Labelled photos from "data", an image-classification folder in Slightsmile/Gallblader-Cancer-Detection-DL. The possible labels are: abn, bmt, malg, nml, stn.

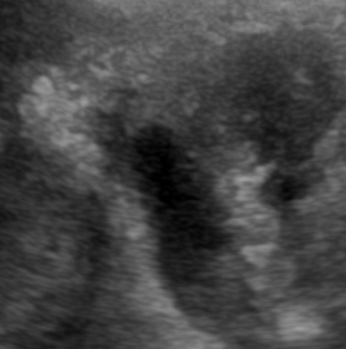
Label: malg

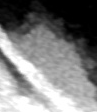
Label: bmt

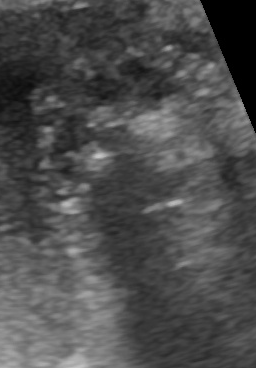
Label: malg

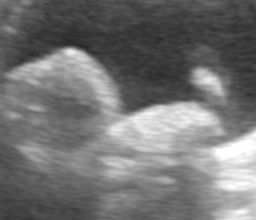
Label: stn

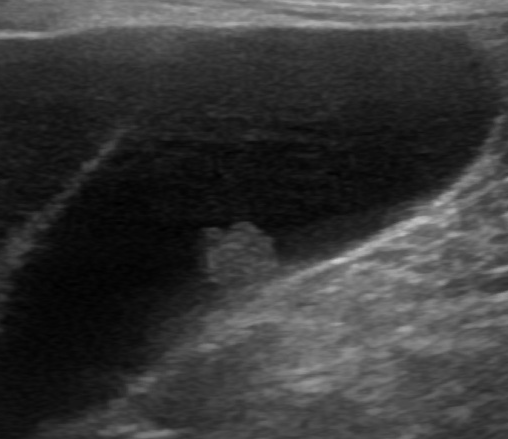
Label: abn

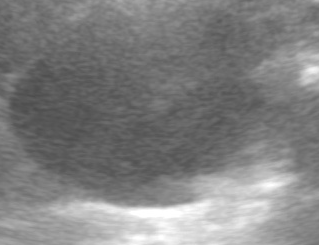
Label: nml
